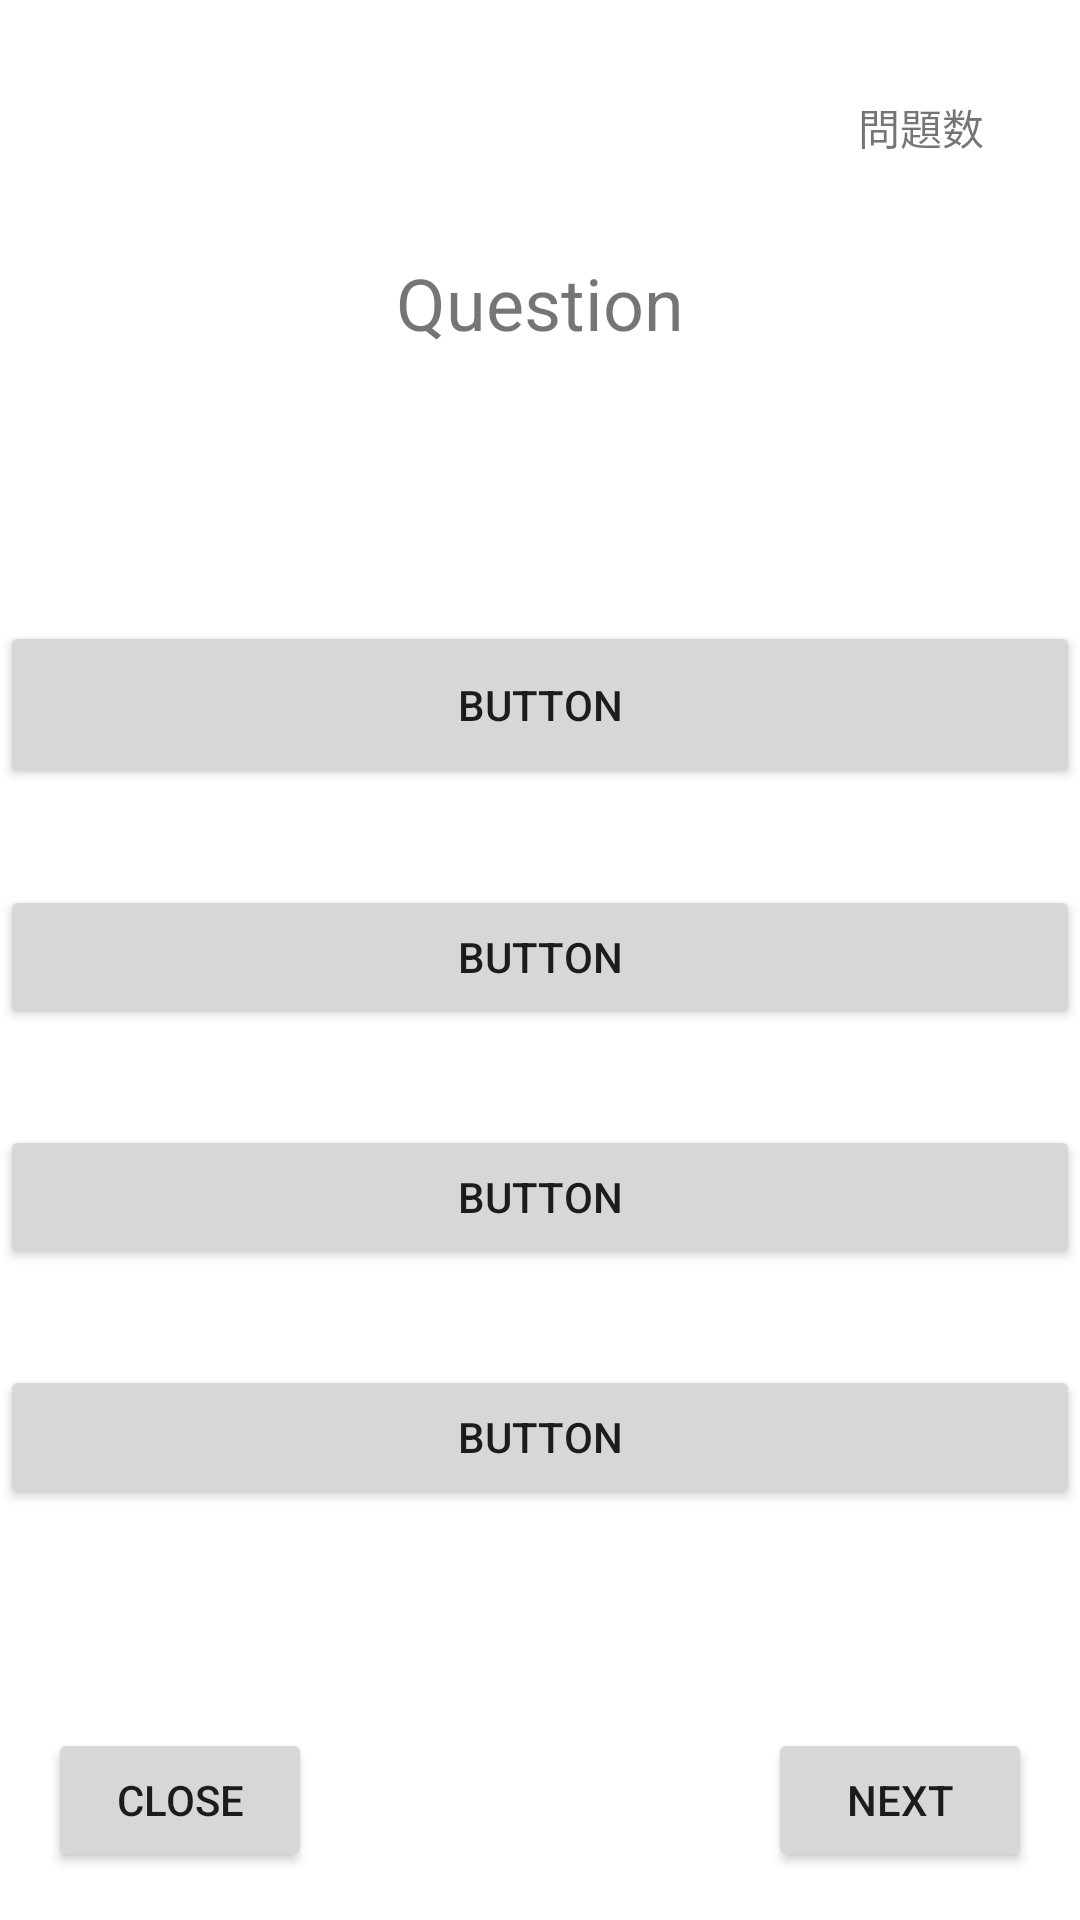

Reconstruct the res/layout file that produces this screen, plus the resources it refers to.
<!-- AndroidManifest.xml: application theme Theme.FourQuizKt -->
<!-- res/layout/activity_main.xml -->
<?xml version="1.0" encoding="utf-8"?>
<androidx.constraintlayout.widget.ConstraintLayout xmlns:android="http://schemas.android.com/apk/res/android"
    xmlns:app="http://schemas.android.com/apk/res-auto"
    xmlns:tools="http://schemas.android.com/tools"
    android:layout_width="match_parent"
    android:layout_height="match_parent"
    tools:context=".MainActivity">


    <TextView
        android:id="@+id/tvCount"
        android:layout_width="wrap_content"
        android:layout_height="wrap_content"
        android:layout_marginTop="32dp"
        android:layout_marginEnd="32dp"
        android:text="問題数"
        app:layout_constraintEnd_toEndOf="parent"
        app:layout_constraintTop_toTopOf="parent" />

    <TextView
        android:id="@+id/tvQuestion"
        android:layout_width="wrap_content"
        android:layout_height="wrap_content"
        android:layout_marginTop="32dp"
        android:text="Question"
        android:textSize="24sp"
        app:layout_constraintEnd_toEndOf="parent"
        app:layout_constraintStart_toStartOf="parent"
        app:layout_constraintTop_toBottomOf="@+id/tvCount" />

    <Button
        android:id="@+id/btn0"
        android:layout_width="match_parent"
        android:layout_height="56dp"
        android:layout_marginTop="90dp"
        android:text="Button"
        app:layout_constraintEnd_toEndOf="parent"
        app:layout_constraintStart_toStartOf="parent"
        app:layout_constraintTop_toBottomOf="@+id/tvQuestion" />

    <Button
        android:id="@+id/btn1"
        android:layout_width="match_parent"
        android:layout_height="wrap_content"
        android:layout_marginTop="32dp"
        android:text="Button"
        app:layout_constraintTop_toBottomOf="@+id/btn0"
        tools:layout_editor_absoluteX="188dp" />

    <Button
        android:id="@+id/btn2"
        android:layout_width="match_parent"
        android:layout_height="wrap_content"
        android:layout_marginTop="32dp"
        android:text="Button"
        app:layout_constraintTop_toBottomOf="@+id/btn1"
        tools:layout_editor_absoluteX="138dp" />

    <Button
        android:id="@+id/btn3"
        android:layout_width="match_parent"
        android:layout_height="wrap_content"
        android:layout_marginTop="32dp"
        android:text="Button"
        app:layout_constraintTop_toBottomOf="@+id/btn2"
        tools:layout_editor_absoluteX="126dp" />

    <Button
        android:id="@+id/btnNext"
        android:layout_width="wrap_content"
        android:layout_height="wrap_content"
        android:layout_marginEnd="16dp"
        android:layout_marginBottom="16dp"
        android:text="Next"
        app:layout_constraintBottom_toBottomOf="parent"
        app:layout_constraintEnd_toEndOf="parent" />

    <Button
        android:id="@+id/btnMainClose"
        android:layout_width="wrap_content"
        android:layout_height="wrap_content"
        android:layout_marginStart="16dp"
        android:layout_marginBottom="16dp"
        android:text="CLOSE"
        app:layout_constraintBottom_toBottomOf="parent"
        app:layout_constraintStart_toStartOf="parent" />

</androidx.constraintlayout.widget.ConstraintLayout>
<!-- resources referenced by this layout -->
<resources>
  <style name="Theme.FourQuizKt" parent="Theme.MaterialComponents.DayNight.DarkActionBar">
          
          <item name="colorPrimary">@color/purple_500</item>
          <item name="colorPrimaryVariant">@color/purple_700</item>
          <item name="colorOnPrimary">@color/white</item>
          
          <item name="colorSecondary">@color/teal_200</item>
          <item name="colorSecondaryVariant">@color/teal_700</item>
          <item name="colorOnSecondary">@color/black</item>
          
          <item name="android:statusBarColor" tools:targetApi="l">?attr/colorPrimaryVariant</item>
          
      </style>
  <!-- not gathered from this repository: default colours our renderer supplied (Android Studio template values) -->
  <color name="purple_500">#FF6200EE</color>
  <color name="purple_700">#FF3700B3</color>
  <color name="teal_200">#FF03DAC5</color>
  <color name="teal_700">#FF018786</color>
  <color name="black">#FF000000</color>
  <color name="white">#FFFFFFFF</color>
</resources>
